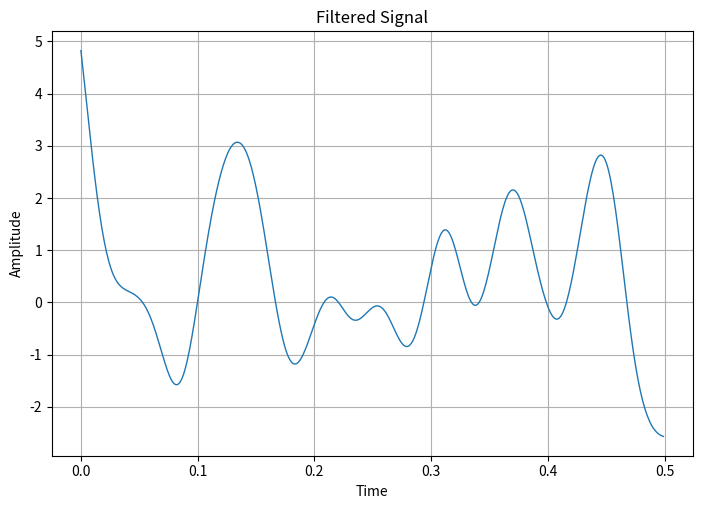
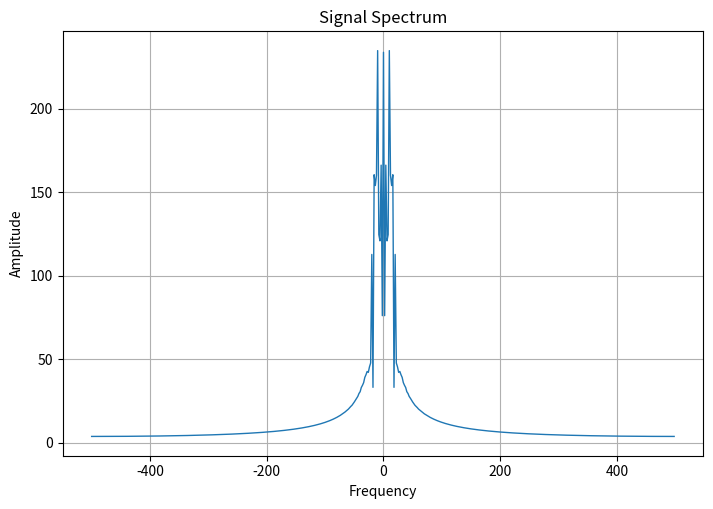
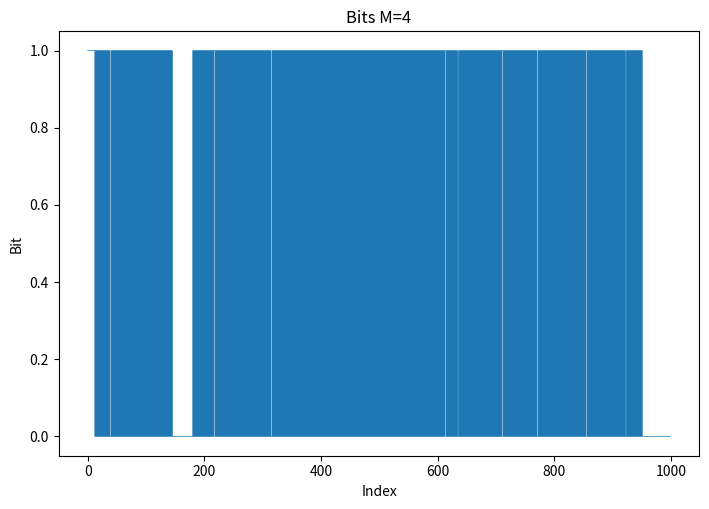
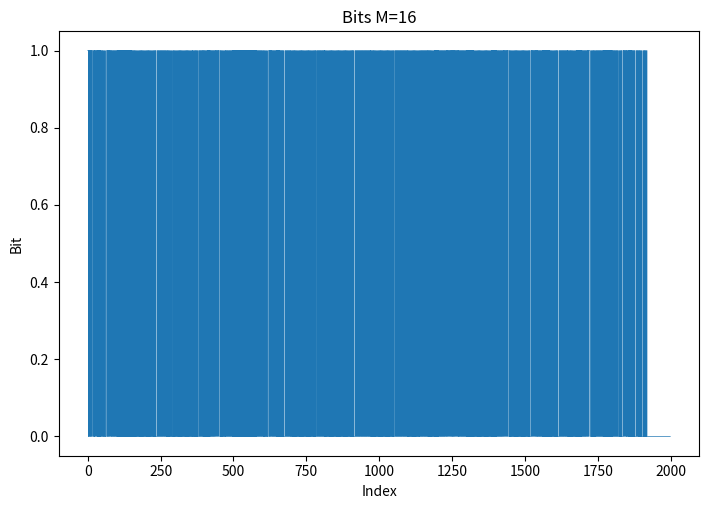
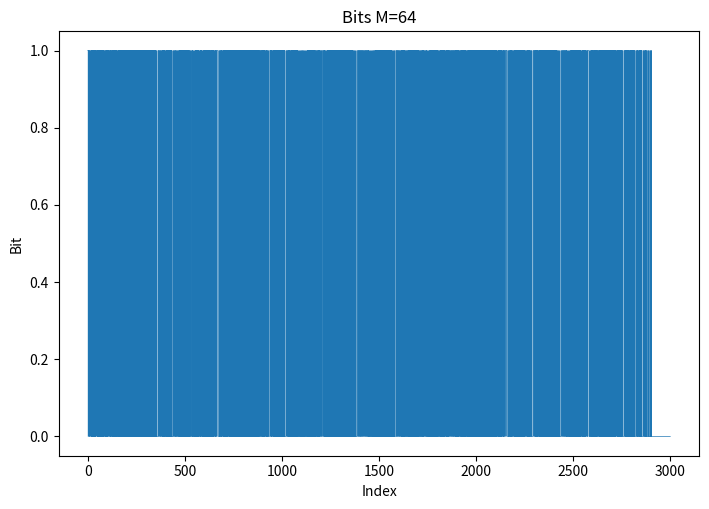
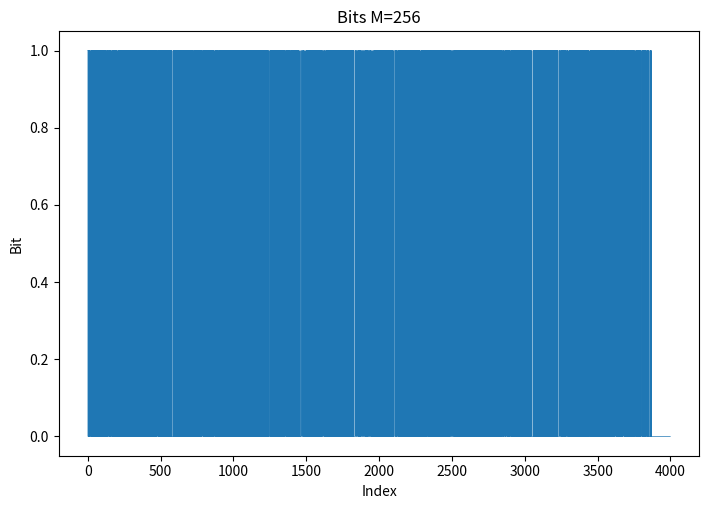
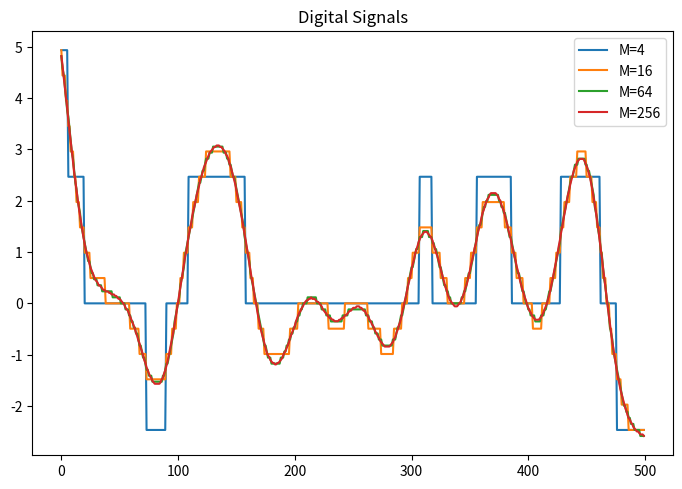
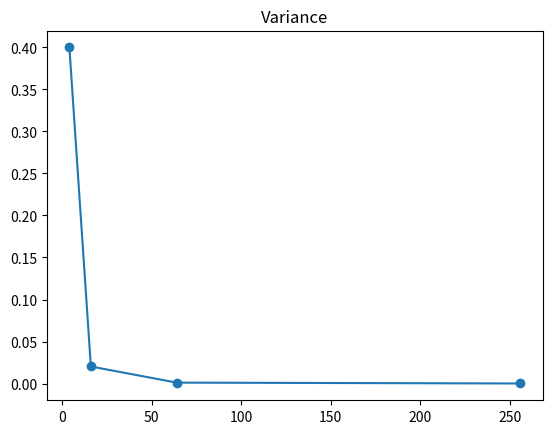
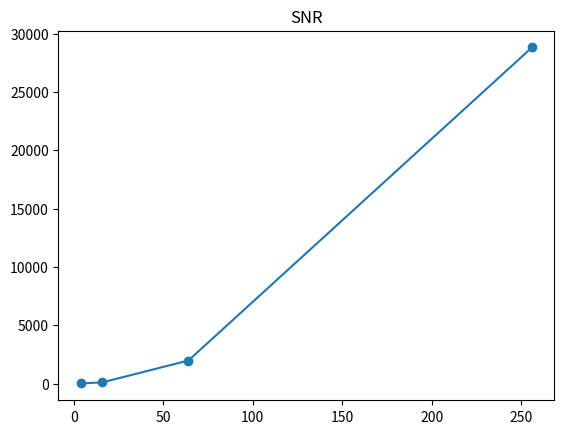

The script that saved these images, in order:
import numpy as np
import matplotlib.pyplot as plt
from scipy import signal, fft
import os

n = 500
Fs = 1000
F_max = 15

if not os.path.exists("figures"):
    os.makedirs("figures")

random_signal = np.random.normal(0, 10, n)


t = np.arange(n) / Fs


w = F_max / (Fs / 2)
sos = signal.butter(3, w, 'low', output='sos')


filtered_signal = signal.sosfiltfilt(sos, random_signal)

def plot_graph(x, y, title, xlabel, ylabel):
    fig, ax = plt.subplots(figsize=(21/2.54, 14/2.54))
    ax.plot(x, y, linewidth=1)
    ax.set_xlabel(xlabel)
    ax.set_ylabel(ylabel)
    ax.set_title(title)
    ax.grid()

    fig.savefig(f'./figures/{title}.png', dpi=600)
    plt.close()

plot_graph(t, filtered_signal, "Filtered Signal", "Time", "Amplitude")

spectrum = fft.fft(filtered_signal)
spectrum = np.abs(fft.fftshift(spectrum))

freqs = fft.fftfreq(n, 1/Fs)
freqs = fft.fftshift(freqs)


plot_graph(freqs, spectrum, "Signal Spectrum", "Frequency", "Amplitude")


signal_data = filtered_signal

quantized_signals = []
variances = []
snr_values = []

for M in [4, 16, 64, 256]:

    bits = []

    delta = (np.max(signal_data) - np.min(signal_data)) / (M - 1)

    quantize_signal = delta * np.round(signal_data / delta)
    quantized_signals.append(quantize_signal)

    quantize_levels = np.arange(
        np.min(quantize_signal),
        np.max(quantize_signal) + delta,
        delta
    )

    quantize_bit = np.arange(0, M)
    quantize_bit = [
        format(b, '0' + str(int(np.log2(M))) + 'b')
        for b in quantize_bit
    ]

    quantize_table = np.c_[quantize_levels[:M], quantize_bit[:M]]

    fig, ax = plt.subplots(figsize=(14/2.54, M/2.54))
    table = ax.table(
        cellText=quantize_table,
        colLabels=['Значення сигналу', 'Код'],
        loc='center'
    )
    table.set_fontsize(10)
    table.scale(1, 1.5)
    ax.axis('off')

    fig.savefig(f'figures/table_M_{M}.png', dpi=600)
    plt.close()

    for signal_value in quantize_signal:
        for index, value in enumerate(quantize_levels[:M]):
            if np.round(np.abs(signal_value - value), 0) == 0:
                bits.append(quantize_bit[index])
                break

    bits = [int(item) for item in list(''.join(bits))]

    x = np.arange(0, len(bits))

    fig, ax = plt.subplots(figsize=(21/2.54, 14/2.54))
    ax.step(x, bits, linewidth=0.5)

    ax.set_title(f'Bits M={M}')
    ax.set_xlabel('Index')
    ax.set_ylabel('Bit')

    fig.savefig(f'figures/bits_M_{M}.png', dpi=600)
    plt.close()

    variance = np.mean((signal_data - quantize_signal) ** 2)
    variances.append(variance)

    signal_power = np.mean(signal_data ** 2)
    snr = signal_power / variance
    snr_values.append(snr)

M_values = [4, 16, 64, 256]

fig, ax = plt.subplots(figsize=(21/2.54, 14/2.54))
for i, q_signal in enumerate(quantized_signals):
    ax.plot(q_signal, label=f'M={M_values[i]}')

ax.set_title('Digital Signals')
ax.legend()

fig.savefig('figures/digital_signals.png', dpi=600)
plt.close()

fig, ax = plt.subplots()
ax.plot(M_values, variances, marker='o')
ax.set_title('Variance')

fig.savefig('figures/variance.png', dpi=600)
plt.close()

fig, ax = plt.subplots()
ax.plot(M_values, snr_values, marker='o')
ax.set_title('SNR')

fig.savefig('figures/snr.png', dpi=600)
plt.close()

print("ПР4 готова! Усі графіки збережені.")
